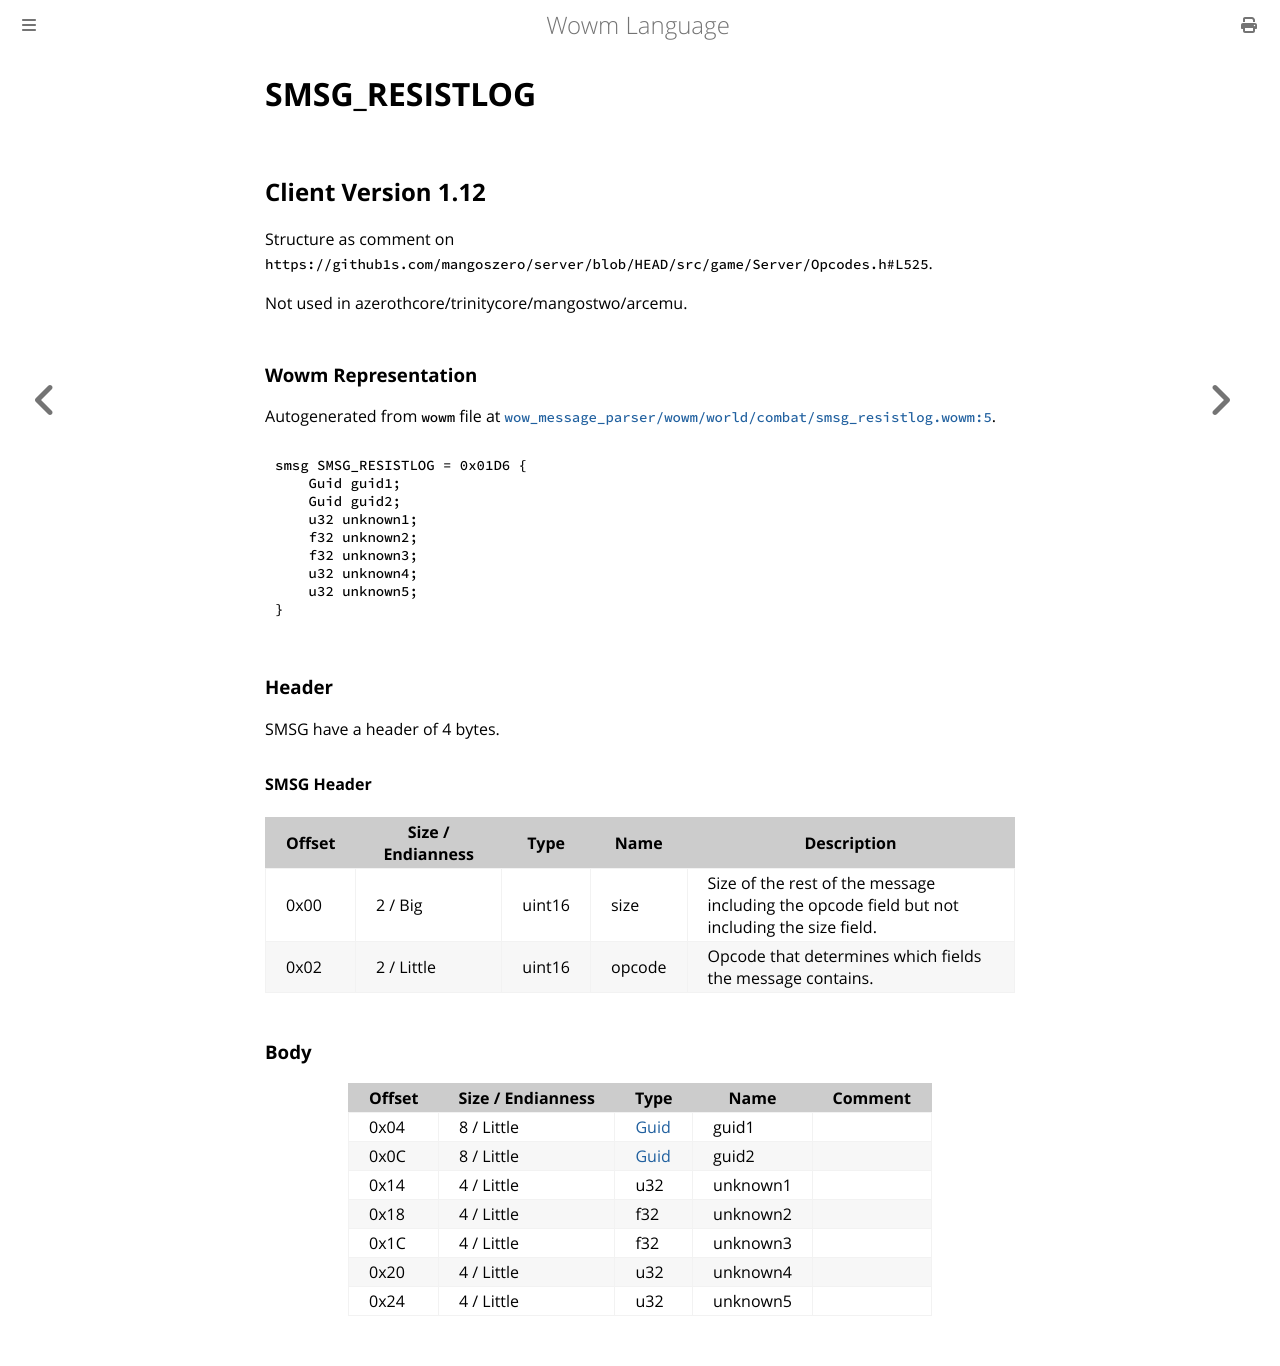

repository: gtker/wow_messages · page: docs/smsg_resistlog.html · generator: mdbook

# SMSG_RESISTLOG

## Client Version 1.12

Structure as comment on `https://github1s.com/mangoszero/server/blob/HEAD/src/game/Server/Opcodes.h#L525`.

Not used in azerothcore/trinitycore/mangostwo/arcemu.

### Wowm Representation

Autogenerated from `wowm` file at [`wow_message_parser/wowm/world/combat/smsg_resistlog.wowm:5`](https://github.com/gtker/wow_messages/tree/main/wow_message_parser/wowm/world/combat/smsg_resistlog.wowm#L5).
```rust,ignore
smsg SMSG_RESISTLOG = 0x01D6 {
    Guid guid1;
    Guid guid2;
    u32 unknown1;
    f32 unknown2;
    f32 unknown3;
    u32 unknown4;
    u32 unknown5;
}
```
### Header

SMSG have a header of 4 bytes.

#### SMSG Header

| Offset | Size / Endianness | Type   | Name   | Description |
| ------ | ----------------- | ------ | ------ | ----------- |
| 0x00   | 2 / Big           | uint16 | size   | Size of the rest of the message including the opcode field but not including the size field.|
| 0x02   | 2 / Little        | uint16 | opcode | Opcode that determines which fields the message contains.|

### Body

| Offset | Size / Endianness | Type | Name | Comment |
| ------ | ----------------- | ---- | ---- | ------- |
| 0x04 | 8 / Little | [Guid](../types/packed-guid.md) | guid1 |  |
| 0x0C | 8 / Little | [Guid](../types/packed-guid.md) | guid2 |  |
| 0x14 | 4 / Little | u32 | unknown1 |  |
| 0x18 | 4 / Little | f32 | unknown2 |  |
| 0x1C | 4 / Little | f32 | unknown3 |  |
| 0x20 | 4 / Little | u32 | unknown4 |  |
| 0x24 | 4 / Little | u32 | unknown5 |  |
